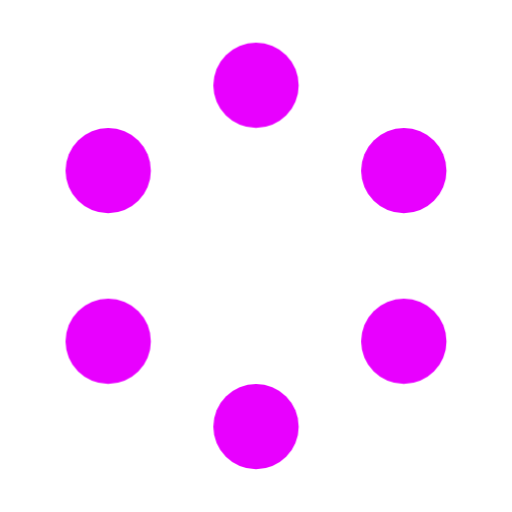
t = 0.00 s
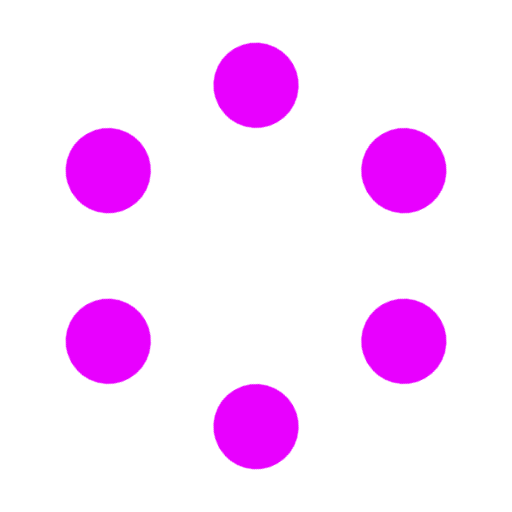
t = 0.50 s
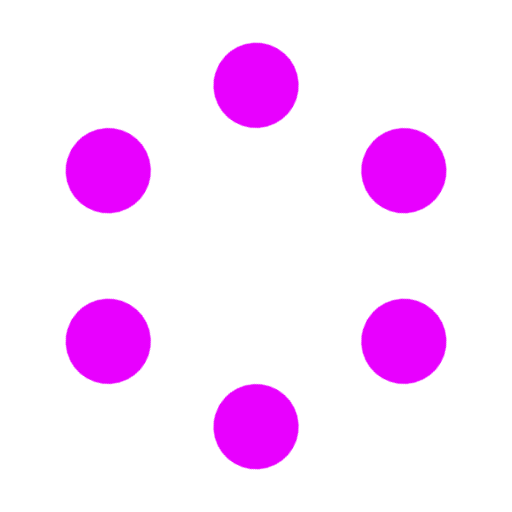
t = 1.00 s
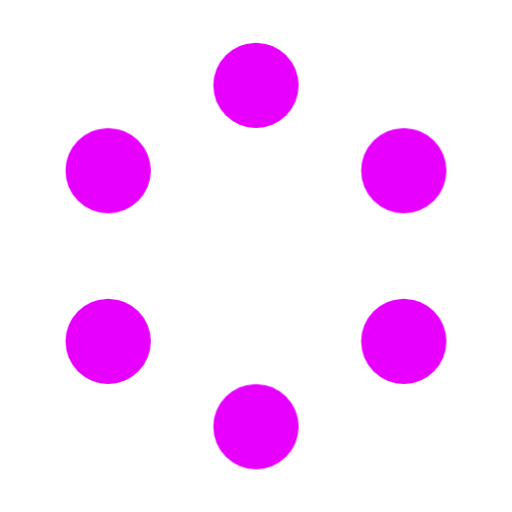
t = 1.50 s
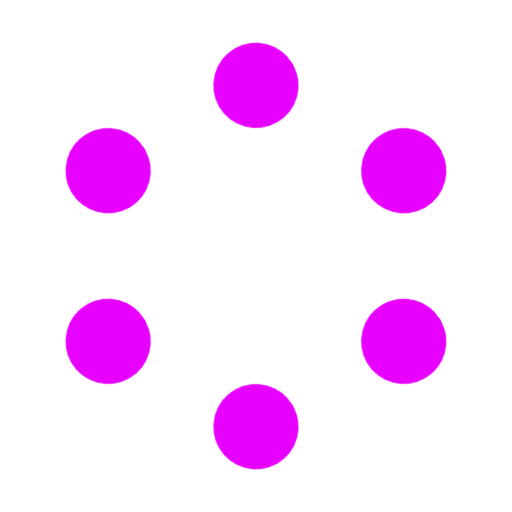
t = 2.00 s
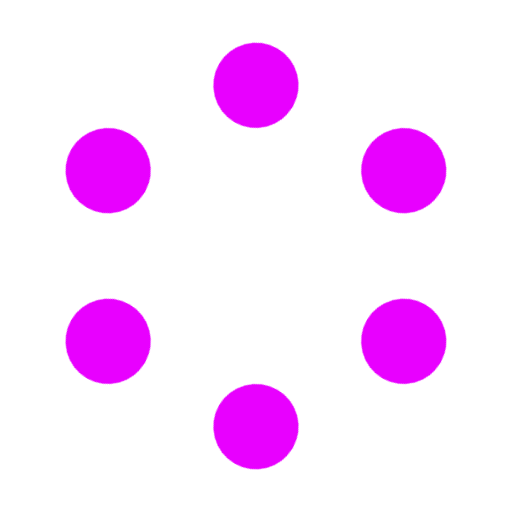
t = 2.50 s

The animated SVG that drew these frames (rendered in a browser with its animation timeline set to each time). Animation: 62 CSS @keyframes rules; one cycle of 3.00 s, repeats indefinitely.

<?xml version="1.0" encoding="utf-8"?><svg id="eqWZVlka0To1" xmlns="http://www.w3.org/2000/svg" xmlns:xlink="http://www.w3.org/1999/xlink" viewBox="0 0 600 600" shape-rendering="geometricPrecision" text-rendering="geometricPrecision" width="600" height="600"><style><![CDATA[#eqWZVlka0To3_to {animation: eqWZVlka0To3_to__to 3000ms linear infinite normal forwards}@keyframes eqWZVlka0To3_to__to { 0% {transform: translate(102px,310px)} 3.333333% {transform: translate(102px,310px)} 6.666667% {transform: translate(102px,311px)} 13.333333% {transform: translate(102px,310px)} 63.333333% {transform: translate(102px,310px)} 66.666667% {transform: translate(103px,310px)} 70% {transform: translate(101px,310px)} 73.333333% {transform: translate(103px,310px)} 76.666667% {transform: translate(101px,310px)} 80% {transform: translate(102px,310px);animation-timing-function: step-end} 90% {transform: translate(102px,310px)} 100% {transform: translate(102px,310px)}} #eqWZVlka0To3_tr {animation: eqWZVlka0To3_tr__tr 3000ms linear infinite normal forwards}@keyframes eqWZVlka0To3_tr__tr { 0% {transform: rotate(0deg)} 63.333333% {transform: rotate(0deg)} 66.666667% {transform: rotate(5deg)} 70% {transform: rotate(-5deg)} 73.333333% {transform: rotate(5deg)} 76.666667% {transform: rotate(-5deg)} 80% {transform: rotate(0deg);animation-timing-function: step-end} 90% {transform: rotate(0deg)} 100% {transform: rotate(0deg)}} #eqWZVlka0To5_ts {animation: eqWZVlka0To5_ts__ts 3000ms linear infinite normal forwards}@keyframes eqWZVlka0To5_ts__ts { 0% {transform: translate(102px,310px) rotate(90deg) scale(0.391679,0.391679)} 63.333333% {transform: translate(102px,310px) rotate(90deg) scale(0.391679,0.391679)} 73.333333% {transform: translate(102px,310px) rotate(90deg) scale(0,0);animation-timing-function: step-end} 90% {transform: translate(102px,310px) rotate(90deg) scale(0.391679,0.391679)} 100% {transform: translate(102px,310px) rotate(90deg) scale(0.391679,0.391679)}} #eqWZVlka0To5 {
           animation-name: eqWZVlka0To5_s_do, eqWZVlka0To5_s_da;
           animation-duration: 3000ms;
           animation-fill-mode: forwards;
           animation-timing-function: linear;
           animation-direction: normal;
           animation-iteration-count: infinite;  
        }@keyframes eqWZVlka0To5_s_do { 0% {stroke-dashoffset: 106.830000} 13.333333% {stroke-dashoffset: 106.830000} 63.333333% {stroke-dashoffset: 0;animation-timing-function: step-end} 90% {stroke-dashoffset: 106.830000} 100% {stroke-dashoffset: 106.830000}}@keyframes eqWZVlka0To5_s_da { 0% {stroke-dasharray: 106.830000} 13.333333% {stroke-dasharray: 106.830000} 63.333333% {stroke-dasharray: 106.830000;animation-timing-function: step-end} 90% {stroke-dasharray: 106.830000} 100% {stroke-dasharray: 106.830000}} #eqWZVlka0To6_to {animation: eqWZVlka0To6_to__to 3000ms linear infinite normal forwards}@keyframes eqWZVlka0To6_to__to { 0% {transform: translate(102px,284.920000px)} 6.666667% {transform: translate(102px,290.920000px)} 13.333333% {transform: translate(102px,287.920000px)} 63.333333% {transform: translate(102px,287.920000px)} 66.666667% {transform: translate(102px,284.920000px);animation-timing-function: step-end} 90% {transform: translate(102px,284.920000px)} 100% {transform: translate(102px,284.920000px)}} #eqWZVlka0To7_ts {animation: eqWZVlka0To7_ts__ts 3000ms linear infinite normal forwards}@keyframes eqWZVlka0To7_ts__ts { 0% {transform: translate(102px,293px) scale(1,1.082712)} 6.666667% {transform: translate(102px,293px) scale(1,0)} 13.333333% {transform: translate(102px,293px) scale(1,1.529411)} 63.333333% {transform: translate(102px,293px) scale(1,1.529411)} 66.666667% {transform: translate(102px,293px) scale(1,1.082712);animation-timing-function: step-end} 90% {transform: translate(102px,293px) scale(1,1.082712)} 100% {transform: translate(102px,293px) scale(1,1.082712)}} #eqWZVlka0To8_tr {animation: eqWZVlka0To8_tr__tr 3000ms linear infinite normal forwards}@keyframes eqWZVlka0To8_tr__tr { 0% {transform: translate(300px,300px) rotate(0deg)} 100% {transform: translate(300px,300px) rotate(360deg)}} #eqWZVlka0To9_to {animation: eqWZVlka0To9_to__to 3000ms linear infinite normal forwards}@keyframes eqWZVlka0To9_to__to { 0% {transform: translate(300px,100px);animation-timing-function: cubic-bezier(0.645000,0.045000,0.355000,1)} 6.666667% {transform: translate(300px,300px);animation-timing-function: cubic-bezier(0.645000,0.045000,0.355000,1)} 16.666667% {transform: translate(300px,100px)} 100% {transform: translate(300px,100px)}} #eqWZVlka0To9_ts {animation: eqWZVlka0To9_ts__ts 3000ms linear infinite normal forwards}@keyframes eqWZVlka0To9_ts__ts { 0% {transform: scale(1,1);animation-timing-function: cubic-bezier(0.645000,0.045000,0.355000,1)} 6.666667% {transform: scale(0.500000,0.500000);animation-timing-function: cubic-bezier(0.645000,0.045000,0.355000,1)} 16.666667% {transform: scale(1,1)} 100% {transform: scale(1,1)}} #eqWZVlka0To10_to {animation: eqWZVlka0To10_to__to 3000ms linear infinite normal forwards}@keyframes eqWZVlka0To10_to__to { 0% {transform: translate(473.205081px,200px)} 16.666667% {transform: translate(473.205081px,200px);animation-timing-function: cubic-bezier(0.645000,0.045000,0.355000,1)} 23.333333% {transform: translate(300px,300px);animation-timing-function: cubic-bezier(0.645000,0.045000,0.355000,1)} 33.333333% {transform: translate(473.205081px,200px)} 100% {transform: translate(473.205081px,200px)}} #eqWZVlka0To10_ts {animation: eqWZVlka0To10_ts__ts 3000ms linear infinite normal forwards}@keyframes eqWZVlka0To10_ts__ts { 0% {transform: scale(1,1)} 16.666667% {transform: scale(1,1);animation-timing-function: cubic-bezier(0.645000,0.045000,0.355000,1)} 23.333333% {transform: scale(0.500000,0.500000);animation-timing-function: cubic-bezier(0.645000,0.045000,0.355000,1)} 33.333333% {transform: scale(1,1)} 100% {transform: scale(1,1)}} #eqWZVlka0To11_to {animation: eqWZVlka0To11_to__to 3000ms linear infinite normal forwards}@keyframes eqWZVlka0To11_to__to { 0% {transform: translate(126.794919px,200px)} 83.333333% {transform: translate(126.794919px,200px);animation-timing-function: cubic-bezier(0.645000,0.045000,0.355000,1)} 90% {transform: translate(300px,300px);animation-timing-function: cubic-bezier(0.645000,0.045000,0.355000,1)} 100% {transform: translate(126.794919px,200px)}} #eqWZVlka0To11_ts {animation: eqWZVlka0To11_ts__ts 3000ms linear infinite normal forwards}@keyframes eqWZVlka0To11_ts__ts { 0% {transform: scale(1,1)} 83.333333% {transform: scale(1,1);animation-timing-function: cubic-bezier(0.645000,0.045000,0.355000,1)} 90% {transform: scale(0.500000,0.500000);animation-timing-function: cubic-bezier(0.645000,0.045000,0.355000,1)} 100% {transform: scale(1,1)}} #eqWZVlka0To12_to {animation: eqWZVlka0To12_to__to 3000ms linear infinite normal forwards}@keyframes eqWZVlka0To12_to__to { 0% {transform: translate(473.205081px,400px)} 33.333333% {transform: translate(473.205081px,400px);animation-timing-function: cubic-bezier(0.645000,0.045000,0.355000,1)} 40% {transform: translate(300px,300px);animation-timing-function: cubic-bezier(0.645000,0.045000,0.355000,1)} 50% {transform: translate(473.205081px,400px)} 100% {transform: translate(473.205081px,400px)}} #eqWZVlka0To12_ts {animation: eqWZVlka0To12_ts__ts 3000ms linear infinite normal forwards}@keyframes eqWZVlka0To12_ts__ts { 0% {transform: scale(1,1)} 33.333333% {transform: scale(1,1);animation-timing-function: cubic-bezier(0.645000,0.045000,0.355000,1)} 40% {transform: scale(0.500000,0.500000);animation-timing-function: cubic-bezier(0.645000,0.045000,0.355000,1)} 50% {transform: scale(1,1)} 100% {transform: scale(1,1)}} #eqWZVlka0To13_to {animation: eqWZVlka0To13_to__to 3000ms linear infinite normal forwards}@keyframes eqWZVlka0To13_to__to { 0% {transform: translate(126.794919px,400px)} 66.666667% {transform: translate(126.794919px,400px);animation-timing-function: cubic-bezier(0.645000,0.045000,0.355000,1)} 73.333333% {transform: translate(300px,300px);animation-timing-function: cubic-bezier(0.645000,0.045000,0.355000,1)} 83.333333% {transform: translate(126.794919px,400px)} 100% {transform: translate(126.794919px,400px)}} #eqWZVlka0To13_ts {animation: eqWZVlka0To13_ts__ts 3000ms linear infinite normal forwards}@keyframes eqWZVlka0To13_ts__ts { 0% {transform: scale(1,1)} 66.666667% {transform: scale(1,1);animation-timing-function: cubic-bezier(0.645000,0.045000,0.355000,1)} 73.333333% {transform: scale(0.500000,0.500000);animation-timing-function: cubic-bezier(0.645000,0.045000,0.355000,1)} 83.333333% {transform: scale(1,1)} 100% {transform: scale(1,1)}} #eqWZVlka0To14_to {animation: eqWZVlka0To14_to__to 3000ms linear infinite normal forwards}@keyframes eqWZVlka0To14_to__to { 0% {transform: translate(300px,500px)} 50% {transform: translate(300px,500px);animation-timing-function: cubic-bezier(0.645000,0.045000,0.355000,1)} 56.666667% {transform: translate(300px,300px);animation-timing-function: cubic-bezier(0.645000,0.045000,0.355000,1)} 66.666667% {transform: translate(300px,500px)} 100% {transform: translate(300px,500px)}} #eqWZVlka0To14_ts {animation: eqWZVlka0To14_ts__ts 3000ms linear infinite normal forwards}@keyframes eqWZVlka0To14_ts__ts { 0% {transform: scale(1,1)} 50% {transform: scale(1,1);animation-timing-function: cubic-bezier(0.645000,0.045000,0.355000,1)} 56.666667% {transform: scale(0.500000,0.500000);animation-timing-function: cubic-bezier(0.645000,0.045000,0.355000,1)} 66.666667% {transform: scale(1,1)} 100% {transform: scale(1,1)}} #eqWZVlka0To15_tr {animation: eqWZVlka0To15_tr__tr 3000ms linear infinite normal forwards}@keyframes eqWZVlka0To15_tr__tr { 0% {transform: translate(300px,300px) rotate(0deg)} 100% {transform: translate(300px,300px) rotate(720deg)}} #eqWZVlka0To16_tr {animation: eqWZVlka0To16_tr__tr 3000ms linear infinite normal forwards}@keyframes eqWZVlka0To16_tr__tr { 0% {transform: translate(300px,300px) rotate(0deg);animation-timing-function: cubic-bezier(0.520000,0.005000,0.495000,0.990000)} 100% {transform: translate(300px,300px) rotate(360deg)}} #eqWZVlka0To17_tr {animation: eqWZVlka0To17_tr__tr 3000ms linear infinite normal forwards}@keyframes eqWZVlka0To17_tr__tr { 0% {transform: translate(300px,300px) rotate(0deg);animation-timing-function: cubic-bezier(0.730000,0.005000,0.495000,0.990000)} 100% {transform: translate(300px,300px) rotate(360deg)}} #eqWZVlka0To18_tr {animation: eqWZVlka0To18_tr__tr 3000ms linear infinite normal forwards}@keyframes eqWZVlka0To18_tr__tr { 0% {transform: translate(299.477074px,299.094265px) rotate(0deg);animation-timing-function: cubic-bezier(0.955000,0,0.495000,0.990000)} 100% {transform: translate(299.477074px,299.094265px) rotate(360deg)}} #eqWZVlka0To19_tr {animation: eqWZVlka0To19_tr__tr 3000ms linear infinite normal forwards}@keyframes eqWZVlka0To19_tr__tr { 0% {transform: translate(299.477074px,299.094265px) rotate(0deg);animation-timing-function: cubic-bezier(1,0.005000,0.865000,0.985000)} 100% {transform: translate(299.477074px,299.094265px) rotate(360deg)}} #eqWZVlka0To21_tr {animation: eqWZVlka0To21_tr__tr 3000ms linear infinite normal forwards}@keyframes eqWZVlka0To21_tr__tr { 0% {transform: translate(300px,300px) rotate(90deg)} 100% {transform: translate(300px,300px) rotate(810deg)}} #eqWZVlka0To22_tr {animation: eqWZVlka0To22_tr__tr 3000ms linear infinite normal forwards}@keyframes eqWZVlka0To22_tr__tr { 0% {transform: translate(300px,300px) rotate(90deg)} 100% {transform: translate(300px,300px) rotate(810deg)}} #eqWZVlka0To22 {animation: eqWZVlka0To22_s_do 3000ms linear infinite normal forwards}@keyframes eqWZVlka0To22_s_do { 0% {stroke-dashoffset: 1602.210000} 100% {stroke-dashoffset: 4806.630000}} #eqWZVlka0To25_to {animation: eqWZVlka0To25_to__to 3000ms linear infinite normal forwards}@keyframes eqWZVlka0To25_to__to { 0% {transform: translate(-139.937378px,253.304352px)} 100% {transform: translate(310.062622px,253.304352px)}} #eqWZVlka0To34_to {animation: eqWZVlka0To34_to__to 3000ms linear infinite normal forwards}@keyframes eqWZVlka0To34_to__to { 0% {transform: translate(190px,180px);animation-timing-function: cubic-bezier(0.550000,0.055000,0.675000,0.190000)} 33.333333% {transform: translate(190px,390px)} 66.666667% {transform: translate(190px,390px);animation-timing-function: cubic-bezier(0.215000,0.610000,0.355000,1)} 100% {transform: translate(190px,180px)}} #eqWZVlka0To34_tr {animation: eqWZVlka0To34_tr__tr 3000ms linear infinite normal forwards}@keyframes eqWZVlka0To34_tr__tr { 0% {transform: rotate(-18.203964deg)} 100% {transform: rotate(-378.203964deg)}} #eqWZVlka0To34 {animation: eqWZVlka0To34_c_o 3000ms linear infinite normal forwards}@keyframes eqWZVlka0To34_c_o { 0% {opacity: 1} 30% {opacity: 1;animation-timing-function: step-end} 33.333333% {opacity: 0} 63.333333% {opacity: 0;animation-timing-function: step-end} 66.666667% {opacity: 1} 100% {opacity: 1}} #eqWZVlka0To35_to {animation: eqWZVlka0To35_to__to 3000ms linear infinite normal forwards}@keyframes eqWZVlka0To35_to__to { 0% {transform: translate(395px,438.432121px);animation-timing-function: cubic-bezier(0.215000,0.610000,0.355000,1)} 33.333333% {transform: translate(395px,193.263138px);animation-timing-function: cubic-bezier(0.550000,0.055000,0.675000,0.190000)} 50% {transform: translate(395px,414.460039px)} 100% {transform: translate(395px,414.460039px)}} #eqWZVlka0To35_ts {animation: eqWZVlka0To35_ts__ts 3000ms linear infinite normal forwards}@keyframes eqWZVlka0To35_ts__ts { 0% {transform: scale(1,0.750794)} 6.666667% {transform: scale(1,1.013514)} 33.333333% {transform: scale(1,1)} 100% {transform: scale(1,1)}} #eqWZVlka0To35 {animation: eqWZVlka0To35_c_o 3000ms linear infinite normal forwards}@keyframes eqWZVlka0To35_c_o { 0% {opacity: 1} 46.666667% {opacity: 1;animation-timing-function: step-end} 50% {opacity: 0} 100% {opacity: 0}} #eqWZVlka0To36_to {animation: eqWZVlka0To36_to__to 3000ms linear infinite normal forwards}@keyframes eqWZVlka0To36_to__to { 0% {transform: translate(202.477799px,401.695259px)} 33.333333% {transform: translate(202.477799px,401.695259px);animation-timing-function: cubic-bezier(0.165000,0.840000,0.440000,1)} 50% {transform: translate(202.477799px,219.568179px);animation-timing-function: cubic-bezier(0.550000,0.055000,0.675000,0.190000)} 66.666667% {transform: translate(202.477799px,398.626646px)} 100% {transform: translate(202.477799px,398.626646px)}} #eqWZVlka0To36_tr {animation: eqWZVlka0To36_tr__tr 3000ms linear infinite normal forwards}@keyframes eqWZVlka0To36_tr__tr { 0% {transform: rotate(174.793316deg)} 33.333333% {transform: rotate(174.793316deg)} 66.666667% {transform: rotate(25.885729deg)} 100% {transform: rotate(25.885729deg)}} #eqWZVlka0To36 {animation: eqWZVlka0To36_c_o 3000ms linear infinite normal forwards}@keyframes eqWZVlka0To36_c_o { 0% {opacity: 0} 30% {opacity: 0;animation-timing-function: step-end} 33.333333% {opacity: 1} 63.333333% {opacity: 1;animation-timing-function: step-end} 66.666667% {opacity: 0} 100% {opacity: 0}} #eqWZVlka0To37_to {animation: eqWZVlka0To37_to__to 3000ms linear infinite normal forwards}@keyframes eqWZVlka0To37_to__to { 0% {transform: translate(395px,412.933688px)} 50% {transform: translate(395px,412.933688px);animation-timing-function: cubic-bezier(0.215000,0.610000,0.355000,1)} 76.666667% {transform: translate(395px,203.921774px);animation-timing-function: cubic-bezier(0.550000,0.055000,0.675000,0.190000)} 100% {transform: translate(395px,408.252332px)}} #eqWZVlka0To37_tr {animation: eqWZVlka0To37_tr__tr 3000ms linear infinite normal forwards}@keyframes eqWZVlka0To37_tr__tr { 0% {transform: rotate(130.917851deg)} 46.666667% {transform: rotate(130.917851deg)} 100% {transform: rotate(227.461364deg)}} #eqWZVlka0To37 {animation: eqWZVlka0To37_c_o 3000ms linear infinite normal forwards}@keyframes eqWZVlka0To37_c_o { 0% {opacity: 0} 46.666667% {opacity: 0;animation-timing-function: step-end} 50% {opacity: 1} 96.666667% {opacity: 1;animation-timing-function: step-end} 100% {opacity: 0}} #eqWZVlka0To38_to {animation: eqWZVlka0To38_to__to 3000ms linear infinite normal forwards}@keyframes eqWZVlka0To38_to__to { 0% {transform: translate(320.012009px,300px)} 16.666667% {transform: translate(350.012009px,300px)} 20% {transform: translate(320.012009px,300px)} 100% {transform: translate(320.012009px,300px)}} #eqWZVlka0To39 {
           animation-name: eqWZVlka0To39__rd, eqWZVlka0To39__tt, eqWZVlka0To39_c_o;
           animation-duration: 3000ms;
           animation-fill-mode: forwards;
           animation-timing-function: linear;
           animation-direction: normal;
           animation-iteration-count: infinite;  
        }@keyframes eqWZVlka0To39__rd { 0% {} 16.666667% {} 100% {}}@keyframes eqWZVlka0To39__tt { 0% {transform: translate(-100px,-100px)} 16.666667% {transform: translate(-100px,-100px)} 20% {transform: translate(-100px,0px)} 36.666667% {transform: translate(-100px,0px)} 40% {transform: translate(-0px,0px)} 100% {transform: translate(-0px,0px)}}@keyframes eqWZVlka0To39_c_o { 0% {opacity: 1} 53.333333% {opacity: 1} 56.666667% {opacity: 0} 100% {opacity: 0}} #eqWZVlka0To39_to {animation: eqWZVlka0To39_to__to 3000ms linear infinite normal forwards}@keyframes eqWZVlka0To39_to__to { 0% {transform: translate(220px,350px)} 16.666667% {transform: translate(220px,350px)} 20% {transform: translate(350px,350px)} 36.666667% {transform: translate(320px,350px)} 40% {transform: translate(400px,350px)} 100% {transform: translate(400px,350px)}} #eqWZVlka0To39_tr {animation: eqWZVlka0To39_tr__tr 3000ms linear infinite normal forwards}@keyframes eqWZVlka0To39_tr__tr { 0% {transform: rotate(0deg)} 16.666667% {transform: rotate(90deg)} 20% {transform: rotate(90deg)} 36.666667% {transform: rotate(180deg)} 40% {transform: rotate(180deg)} 56.666667% {transform: rotate(270deg)} 100% {transform: rotate(270deg)}} #eqWZVlka0To39_ts {animation: eqWZVlka0To39_ts__ts 3000ms linear infinite normal forwards}@keyframes eqWZVlka0To39_ts__ts { 0% {transform: scale(0.800000,0.800000)} 16.666667% {transform: scale(1,1)} 20% {transform: scale(1,1)} 36.666667% {transform: scale(0.800000,0.800000)} 40% {transform: scale(0.800000,0.800000)} 56.666667% {transform: scale(0.400000,0.400000)} 100% {transform: scale(0.400000,0.400000)}} #eqWZVlka0To40_tr {animation: eqWZVlka0To40_tr__tr 3000ms linear infinite normal forwards}@keyframes eqWZVlka0To40_tr__tr { 0% {transform: translate(460px,350px) rotate(90deg)} 16.666667% {transform: translate(460px,350px) rotate(180deg)} 100% {transform: translate(460px,350px) rotate(180deg)}} #eqWZVlka0To40_ts {animation: eqWZVlka0To40_ts__ts 3000ms linear infinite normal forwards}@keyframes eqWZVlka0To40_ts__ts { 0% {transform: scale(0.800000,0.800000)} 16.666667% {transform: scale(0.400000,0.400000)} 100% {transform: scale(0.400000,0.400000)}} #eqWZVlka0To40 {animation: eqWZVlka0To40_c_o 3000ms linear infinite normal forwards}@keyframes eqWZVlka0To40_c_o { 0% {opacity: 1} 13.333333% {opacity: 1} 16.666667% {opacity: 0} 100% {opacity: 0}} #eqWZVlka0To41 {
           animation-name: eqWZVlka0To41__rd, eqWZVlka0To41__tt, eqWZVlka0To41_c_o;
           animation-duration: 3000ms;
           animation-fill-mode: forwards;
           animation-timing-function: linear;
           animation-direction: normal;
           animation-iteration-count: infinite;  
        }@keyframes eqWZVlka0To41__rd { 0% {} 16.666667% {} 100% {}}@keyframes eqWZVlka0To41__tt { 0% {transform: translate(-100px,0px)} 16.666667% {transform: translate(-100px,0px)} 20% {transform: translate(-0px,0px)} 100% {transform: translate(-0px,0px)}}@keyframes eqWZVlka0To41_c_o { 0% {opacity: 1} 33.333333% {opacity: 1} 36.666667% {opacity: 0} 100% {opacity: 0}} #eqWZVlka0To41_to {animation: eqWZVlka0To41_to__to 3000ms linear infinite normal forwards}@keyframes eqWZVlka0To41_to__to { 0% {transform: translate(350px,350px)} 16.666667% {transform: translate(350px,350px)} 20% {transform: translate(460px,350px)} 100% {transform: translate(460px,350px)}} #eqWZVlka0To41_tr {animation: eqWZVlka0To41_tr__tr 3000ms linear infinite normal forwards}@keyframes eqWZVlka0To41_tr__tr { 0% {transform: rotate(90deg)} 16.666667% {transform: rotate(180deg)} 20% {transform: rotate(180deg)} 36.666667% {transform: rotate(270deg)} 100% {transform: rotate(270deg)}} #eqWZVlka0To41_ts {animation: eqWZVlka0To41_ts__ts 3000ms linear infinite normal forwards}@keyframes eqWZVlka0To41_ts__ts { 0% {transform: scale(1,1)} 16.666667% {transform: scale(0.800000,0.800000)} 20% {transform: scale(0.800000,0.800000)} 36.666667% {transform: scale(0.400000,0.400000)} 100% {transform: scale(0.400000,0.400000)}} #eqWZVlka0To42_to {animation: eqWZVlka0To42_to__to 3000ms linear infinite normal forwards}@keyframes eqWZVlka0To42_to__to { 0% {transform: translate(110px,350px)} 16.666667% {transform: translate(110px,350px)} 20% {transform: translate(220.024019px,350px)} 100% {transform: translate(220.024019px,350px)}} #eqWZVlka0To42_tr {animation: eqWZVlka0To42_tr__tr 3000ms linear infinite normal forwards}@keyframes eqWZVlka0To42_tr__tr { 0% {transform: rotate(180deg)} 16.666667% {transform: rotate(270deg)} 20% {transform: rotate(270deg)} 36.666667% {transform: rotate(360deg)} 100% {transform: rotate(360deg)}} #eqWZVlka0To42_ts {animation: eqWZVlka0To42_ts__ts 3000ms linear infinite normal forwards}@keyframes eqWZVlka0To42_ts__ts { 0% {transform: scale(0.400000,0.400000)} 16.666667% {transform: scale(0.800000,0.800000)} 20% {transform: scale(0.800000,0.800000)} 36.666667% {transform: scale(1,1)} 100% {transform: scale(1,1)}} #eqWZVlka0To42 {
           animation-name: eqWZVlka0To42__tt, eqWZVlka0To42_c_o;
           animation-duration: 3000ms;
           animation-fill-mode: forwards;
           animation-timing-function: linear;
           animation-direction: normal;
           animation-iteration-count: infinite;  
        }@keyframes eqWZVlka0To42__tt { 0% {transform: translate(-0px,0px)} 16.666667% {transform: translate(-0px,0px)} 20% {transform: translate(-0px,-100px)} 100% {transform: translate(-0px,-100px)}}@keyframes eqWZVlka0To42_c_o { 0% {opacity: 0} 3.333333% {opacity: 1} 100% {opacity: 1}}]]></style><g id="eqWZVlka0To2" display="none" transform="matrix(11.54404893678913 0 0 11.54404893678913 -877.49299155249150 -3232.01729021829078)"><g id="eqWZVlka0To3_to" transform="translate(102,310)"><g id="eqWZVlka0To3_tr" transform="rotate(0)"><g id="eqWZVlka0To3" transform="translate(-102,-310)"><circle id="eqWZVlka0To4" r="17" transform="matrix(1 0 0 1 102 310)" fill="none" stroke="rgb(39,54,76)" stroke-width="4" stroke-miterlimit="10"/><g id="eqWZVlka0To5_ts" transform="translate(102,310) rotate(90) scale(0.391679,0.391679)"><path id="eqWZVlka0To5" d="M-17,0C-17,-9.388841,-9.388841,-17,0,-17C9.388841,-17,17,-9.388841,17,0C17,9.388841,9.388841,17,0,17C-9.388841,17,-17,9.388841,-17,0Z" transform="translate(0,0)" fill="none" stroke="rgb(31,41,63)" stroke-width="34" stroke-miterlimit="10" stroke-dashoffset="106.830000" stroke-dasharray="106.830000"/></g><g id="eqWZVlka0To6_to" transform="translate(102,284.920000)"><line id="eqWZVlka0To6" x1="97.070000" y1="285.920000" x2="106.930000" y2="285.920000" transform="translate(-102,-285.920000)" fill="none" stroke="rgb(39,54,76)" stroke-width="4" stroke-linecap="round" stroke-linejoin="round" stroke-miterlimit="10"/></g><g id="eqWZVlka0To7_ts" transform="translate(102,293) scale(1,1.082712)"><rect id="eqWZVlka0To7" width="4" height="3.692307" rx="0" ry="0" transform="translate(-2,-3.692307)" fill="#e800ffx" stroke="none" stroke-width="1"/></g></g></g></g></g><g id="eqWZVlka0To8_tr" transform="translate(300,300) rotate(0)"><g id="eqWZVlka0To8" transform="translate(-300,-300)"><g id="eqWZVlka0To9_to" transform="translate(300,100)"><g id="eqWZVlka0To9_ts" transform="scale(1,1)"><ellipse id="eqWZVlka0To9" rx="50" ry="50" transform="translate(0,0)" fill="#e800ff" stroke="none" stroke-width="0"/></g></g><g id="eqWZVlka0To10_to" transform="translate(473.205081,200)"><g id="eqWZVlka0To10_ts" transform="scale(1,1)"><ellipse id="eqWZVlka0To10" rx="50" ry="50" transform="translate(0,0)" fill="#e800ff" stroke="none" stroke-width="0"/></g></g><g id="eqWZVlka0To11_to" transform="translate(126.794919,200)"><g id="eqWZVlka0To11_ts" transform="scale(1,1)"><ellipse id="eqWZVlka0To11" rx="50" ry="50" transform="translate(0,0)" fill="#e800ff" stroke="none" stroke-width="0"/></g></g><g id="eqWZVlka0To12_to" transform="translate(473.205081,400)"><g id="eqWZVlka0To12_ts" transform="scale(1,1)"><ellipse id="eqWZVlka0To12" rx="50" ry="50" transform="translate(0,0)" fill="#e800ff" stroke="none" stroke-width="0"/></g></g><g id="eqWZVlka0To13_to" transform="translate(126.794919,400)"><g id="eqWZVlka0To13_ts" transform="scale(1,1)"><ellipse id="eqWZVlka0To13" rx="50" ry="50" transform="translate(0,0)" fill="#e800ff" stroke="none" stroke-width="0"/></g></g><g id="eqWZVlka0To14_to" transform="translate(300,500)"><g id="eqWZVlka0To14_ts" transform="scale(1,1)"><ellipse id="eqWZVlka0To14" rx="50" ry="50" transform="translate(0,0)" fill="#e800ff" stroke="none" stroke-width="0"/></g></g></g></g><g id="eqWZVlka0To15_tr" transform="translate(300,300) rotate(0)"><g id="eqWZVlka0To15" display="none" transform="translate(-300,-300)"><g id="eqWZVlka0To16_tr" transform="translate(300,300) rotate(0)"><ellipse id="eqWZVlka0To16" rx="50" ry="50" transform="translate(0,-200)" fill="rgb(8,20,48)" stroke="none" stroke-width="0"/></g><g id="eqWZVlka0To17_tr" transform="translate(300,300) rotate(0)"><ellipse id="eqWZVlka0To17" rx="50" ry="50" transform="translate(0,-200)" fill="rgb(8,20,48)" stroke="none" stroke-width="0"/></g><g id="eqWZVlka0To18_tr" transform="translate(299.477074,299.094265) rotate(0)"><ellipse id="eqWZVlka0To18" rx="50" ry="50" transform="translate(0,-200)" fill="rgb(8,20,48)" stroke="none" stroke-width="0"/></g><g id="eqWZVlka0To19_tr" transform="translate(299.477074,299.094265) rotate(0)"><ellipse id="eqWZVlka0To19" rx="50" ry="50" transform="translate(0,-200)" fill="rgb(8,20,48)" stroke="none" stroke-width="0"/></g></g></g><g id="eqWZVlka0To20" display="none"><g id="eqWZVlka0To21_tr" transform="translate(300,300) rotate(90)"><ellipse id="eqWZVlka0To21" rx="255" ry="255" transform="scale(-1,1) translate(0,0)" fill="none" stroke="rgb(18,34,67)" stroke-width="75" stroke-opacity="0.2" stroke-linecap="round"/></g><g id="eqWZVlka0To22_tr" transform="translate(300,300) rotate(90)"><ellipse id="eqWZVlka0To22" rx="255" ry="255" transform="scale(-1,1) translate(0,0)" fill="none" stroke="rgb(18,34,67)" stroke-width="75" stroke-linecap="round" stroke-dashoffset="1602.210000" stroke-dasharray="1602.210000"/></g></g><g id="eqWZVlka0To23" display="none"><g id="eqWZVlka0To24" clip-path="url(#eqWZVlka0To30)"><g id="eqWZVlka0To25_to" transform="translate(-139.937378,253.304352)"><g id="eqWZVlka0To25" transform="translate(-749.814606,-253.304352)"><rect id="eqWZVlka0To26" width="160" height="450" rx="0" ry="0" transform="matrix(0.70710678118655 0.70710678118655 -1.14616284097506 1.14616284097506 255.65052846446579 -61.15081415431320)" fill="rgb(210,219,237)" stroke="none" stroke-width="0"/><rect id="eqWZVlka0To27" width="160" height="450" rx="0" ry="0" transform="matrix(0.70710678118655 0.70710678118655 -1.14616284097506 1.14616284097506 708.63194291446587 -61.15081415431320)" fill="rgb(210,219,237)" stroke="none" stroke-width="0"/><rect id="eqWZVlka0To28" width="160" height="450" rx="0" ry="0" transform="matrix(0.70710678118655 0.70710678118655 -1.28945373309183 1.28945373309183 1193.63264219073881 -93.39126488058645)" fill="rgb(210,219,237)" stroke="none" stroke-width="0"/><rect id="eqWZVlka0To29" width="160" height="450" rx="0" ry="0" transform="matrix(0.70710678118655 0.70710678118655 -1.28945373309183 1.28945373309183 1646.61491019073901 -93.39126488058645)" fill="rgb(210,219,237)" stroke="none" stroke-width="0"/></g></g><clipPath id="eqWZVlka0To30"><rect id="eqWZVlka0To31" width="530" height="250" rx="125" ry="125" transform="matrix(1 0 0 1 30 175)" fill="rgb(210,219,237)" stroke="none" stroke-width="0"/></clipPath></g><rect id="eqWZVlka0To32" width="530" height="250" rx="125" ry="125" transform="matrix(1 0 0 1 30 175)" fill="none" stroke="rgb(210,219,237)" stroke-width="18"/></g><g id="eqWZVlka0To33" display="none"><g id="eqWZVlka0To34_to" transform="translate(190,180)"><g id="eqWZVlka0To34_tr" transform="rotate(-18.203964)"><rect id="eqWZVlka0To34" width="160" height="160" rx="11.630000" ry="11.630000" transform="translate(-80,-80)" fill="rgb(60,170,219)" stroke="none" stroke-width="0"/></g></g><g id="eqWZVlka0To35_to" transform="translate(395,438.432121)"><g id="eqWZVlka0To35_ts" transform="scale(1,0.750794)"><ellipse id="eqWZVlka0To35" rx="85" ry="85" transform="translate(0,0)" fill="rgb(255,208,77)" stroke="none" stroke-width="0"/></g></g><g id="eqWZVlka0To36_to" transform="translate(202.477799,401.695259)"><g id="eqWZVlka0To36_tr" transform="rotate(174.793316)"><polygon id="eqWZVlka0To36" points="0,-100.414328 95.499701,-31.029734 59.022061,81.236898 -59.022061,81.236898 -95.499701,-31.029734 0,-100.414328" transform="translate(0,0)" opacity="0" fill="rgb(228,29,122)" stroke="none" stroke-width="0"/></g></g><g id="eqWZVlka0To37_to" transform="translate(395,412.933688)"><g id="eqWZVlka0To37_tr" transform="rotate(130.917851)"><polygon id="eqWZVlka0To37" points="0,-99.252373 34.420058,-47.375145 94.394616,-30.670670 55.692823,18.095695 58.339081,80.296856 0,58.558900 -58.339081,80.296856 -55.692823,18.095695 -94.394616,-30.670670 -34.420058,-47.375145 0,-99.252373" transform="translate(0,0)" opacity="0" fill="rgb(139,217,61)" stroke="none" stroke-width="0"/></g></g></g><g id="eqWZVlka0To38_to" transform="translate(320.012009,300)"><g id="eqWZVlka0To38" display="none" transform="translate(-320.012009,-300)"><g id="eqWZVlka0To39_to" transform="translate(220,350)"><g id="eqWZVlka0To39_tr" transform="rotate(0)"><g id="eqWZVlka0To39_ts" transform="scale(0.800000,0.800000)"><rect id="eqWZVlka0To39" width="100" height="100" rx="50" ry="50" transform="translate(-100,-100)" fill="rgb(243,55,124)" stroke="none" stroke-width="0"/></g></g></g><g id="eqWZVlka0To40_tr" transform="translate(460,350) rotate(90)"><g id="eqWZVlka0To40_ts" transform="scale(0.800000,0.800000)"><rect id="eqWZVlka0To40" width="100" height="100" rx="50" ry="50" transform="translate(-100,0)" fill="rgb(243,55,124)" stroke="none" stroke-width="0"/></g></g><g id="eqWZVlka0To41_to" transform="translate(350,350)"><g id="eqWZVlka0To41_tr" transform="rotate(90)"><g id="eqWZVlka0To41_ts" transform="scale(1,1)"><rect id="eqWZVlka0To41" width="100" height="100" rx="13.630000" ry="13.630000" transform="translate(-100,0)" fill="rgb(243,55,124)" stroke="none" stroke-width="0"/></g></g></g><g id="eqWZVlka0To42_to" transform="translate(110,350)"><g id="eqWZVlka0To42_tr" transform="rotate(180)"><g id="eqWZVlka0To42_ts" transform="scale(0.400000,0.400000)"><rect id="eqWZVlka0To42" width="100" height="100" rx="50" ry="50" transform="translate(-0,0)" opacity="0" fill="rgb(243,55,124)" stroke="none" stroke-width="0"/></g></g></g></g></g></svg>
